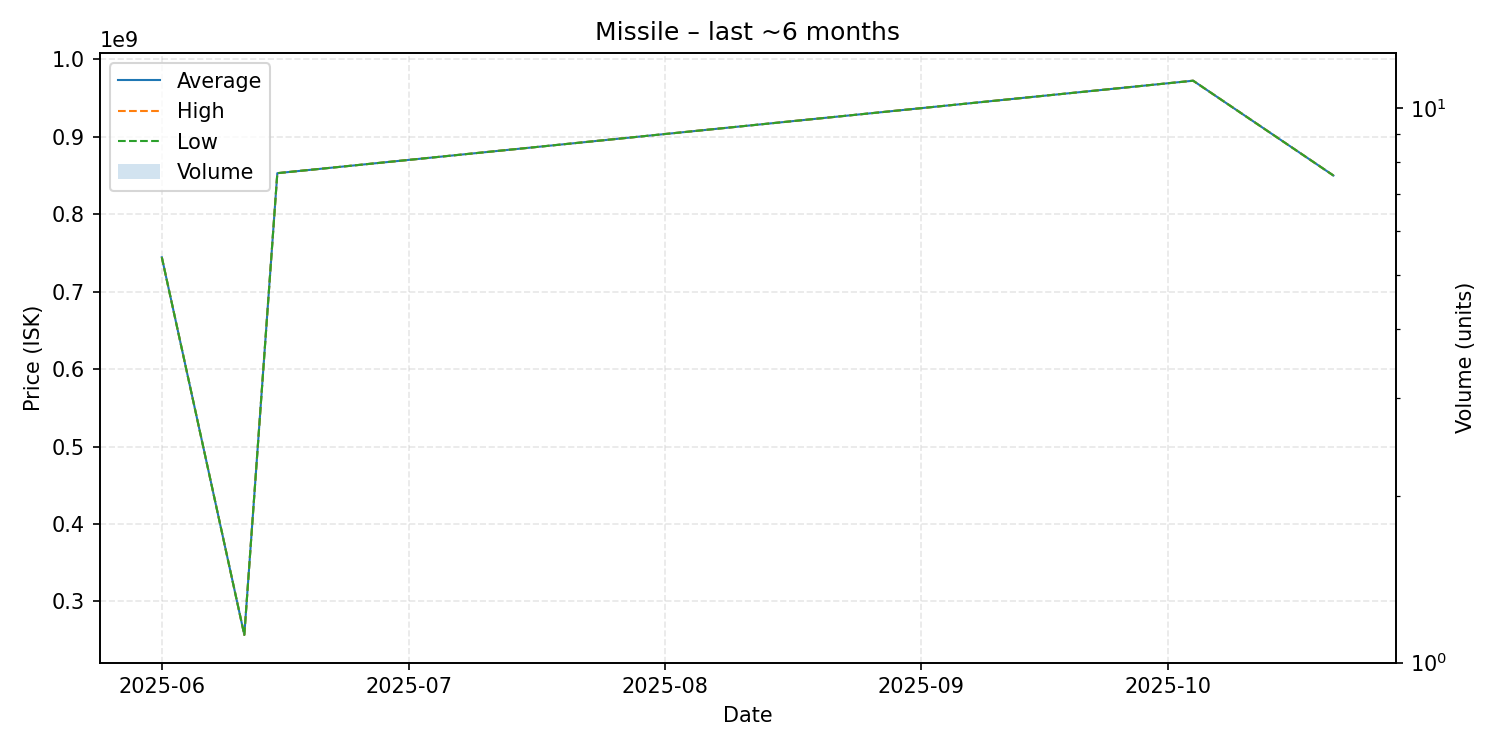

The file beside this chart, header and first rows:
date, average, highest, lowest, order_count, volume
2025-06-01, 744400000, 744400000, 744400000, 1, 1
2025-06-11, 256800000, 256800000, 256800000, 1, 1
2025-06-15, 853000000, 853000000, 853000000, 1, 1
2025-10-04, 972400000, 972400000, 972400000, 1, 1
2025-10-21, 850000000, 850000000, 850000000, 1, 1
